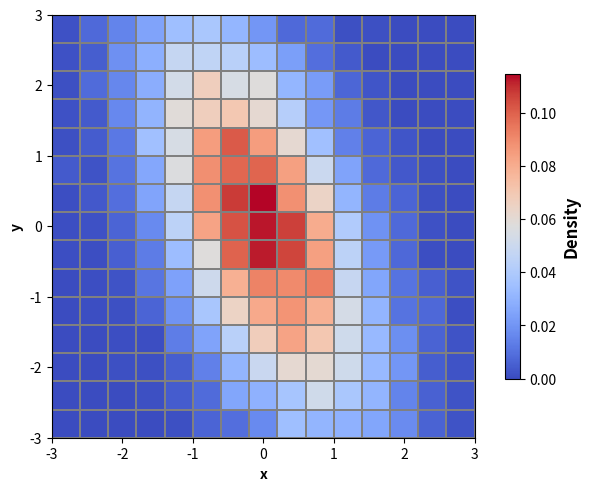

Source code (Python):
# 导入 matplotlib 和 numpy 包
import matplotlib.pyplot as plt
import numpy as np

# 随机数种子
np.random.seed(19680801)
# 数据点数量
N = 1 << 14

x = np.random.randn(N)
y = -1.0 * x + 1.5 * np.random.randn(N)

# 用于统计样本分布的区间
bins = (np.linspace(-3, 3, 16), np.linspace(-3, 3, 16))

# 生成图形对象 fig 和 子图对象 ax，使用约束布局避免重叠
fig, ax = plt.subplots(constrained_layout=True)
ax.set_aspect("equal")

# 调用坐标系对象 ax 的 hist2d 方法，绘制分布直方图
h, xedges, yedges, pc = ax.hist2d(
    x, y, bins=bins, density=True, cmap="coolwarm", lw=0.05, edgecolor="gray"
)

# 添加颜色条
cbar = fig.colorbar(pc, shrink=0.72, pad=0.05)
cbar.set_label("Density", fontsize=12, fontweight="bold")

# 设置 x 轴和 y 轴的轴标签，加粗显示
ax.set_xlabel("x", fontweight="bold")
ax.set_ylabel("y", fontweight="bold")

# 保存图片
# plt.savefig('./二维直方图.png', dpi=300)

# 显示图像
plt.show()